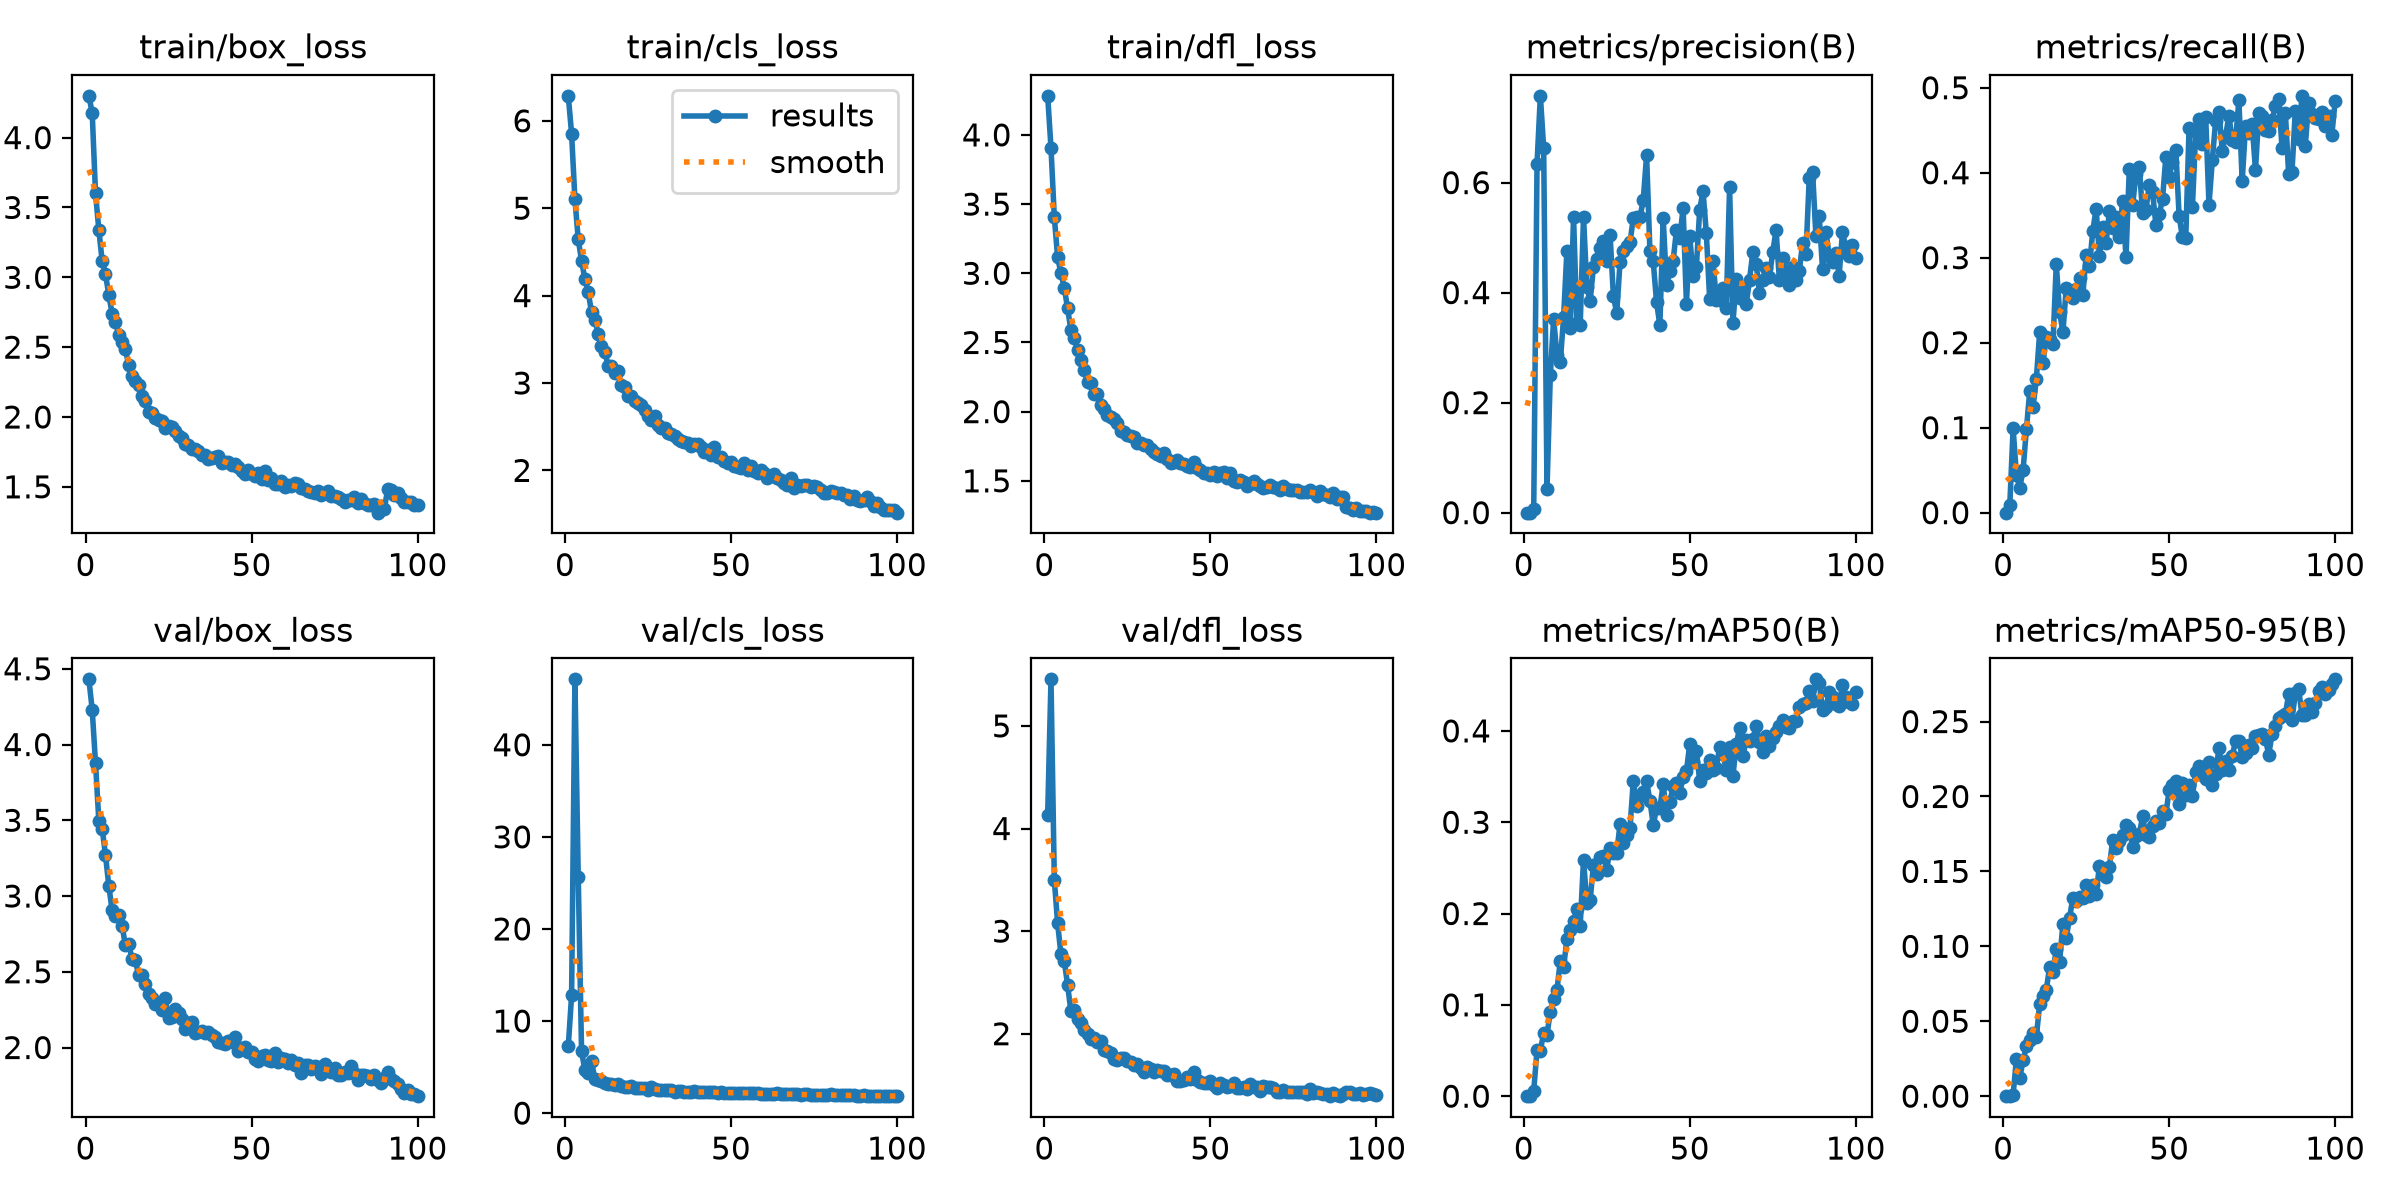

Source data for this figure (header and first rows):
epoch, time, train/box_loss, train/cls_loss, train/dfl_loss, metrics/precision(B), metrics/recall(B), metrics/mAP50(B), metrics/mAP50-95(B), val/box_loss, val/cls_loss, val/dfl_loss, lr/pg0, lr/pg1, lr/pg2
1, 55.53, 4.299, 6.286, 4.282, 0, 0, 0, 0, 4.43, 7.261, 4.136, 0.0001569, 0.0001569, 0.0001569
2, 94.32, 4.178, 5.852, 3.907, 0.00015, 0.00921, 4e-05, 0, 4.231, 12.78, 5.454, 0.0003125, 0.0003125, 0.0003125
3, 131.5, 3.601, 5.102, 3.405, 0.0058, 0.09923, 0.00574, 0.00101, 3.877, 47.11, 3.5, 0.0004649, 0.0004649, 0.0004649
4, 169.9, 3.34, 4.644, 3.115, 0.6344, 0.04412, 0.05083, 0.02489, 3.496, 25.62, 3.075, 0.0004619, 0.0004619, 0.0004619
5, 206.3, 3.118, 4.4, 3, 0.7577, 0.02941, 0.04974, 0.01214, 3.445, 6.715, 2.774, 0.0004572, 0.0004572, 0.0004572
6, 244.3, 3.022, 4.189, 2.896, 0.6628, 0.05, 0.06928, 0.0239, 3.271, 4.667, 2.707, 0.0004524, 0.0004524, 0.0004524
7, 280, 2.874, 4.044, 2.746, 0.04297, 0.09829, 0.06715, 0.03335, 3.067, 4.328, 2.476, 0.0004477, 0.0004477, 0.0004477
8, 317.6, 2.739, 3.807, 2.59, 0.2504, 0.1428, 0.09262, 0.03725, 2.906, 5.654, 2.217, 0.000443, 0.000443, 0.000443
9, 355.6, 2.683, 3.726, 2.532, 0.3525, 0.1242, 0.1065, 0.04231, 2.868, 3.707, 2.232, 0.0004383, 0.0004383, 0.0004383
10, 393.3, 2.586, 3.566, 2.445, 0.2858, 0.1574, 0.1163, 0.03951, 2.874, 3.587, 2.144, 0.0004336, 0.0004336, 0.0004336
11, 430.9, 2.534, 3.428, 2.375, 0.274, 0.2123, 0.1478, 0.06162, 2.805, 3.457, 2.104, 0.0004289, 0.0004289, 0.0004289
12, 466.8, 2.484, 3.359, 2.298, 0.355, 0.1759, 0.1414, 0.06658, 2.674, 3.287, 2.034, 0.0004242, 0.0004242, 0.0004242
13, 505.4, 2.37, 3.198, 2.216, 0.4763, 0.2067, 0.1717, 0.07111, 2.686, 3.131, 1.998, 0.0004195, 0.0004195, 0.0004195
14, 541.1, 2.293, 3.198, 2.205, 0.3357, 0.2047, 0.1817, 0.08624, 2.582, 3.169, 1.952, 0.0004147, 0.0004147, 0.0004147
15, 577.9, 2.255, 3.11, 2.127, 0.5376, 0.1985, 0.1918, 0.08312, 2.575, 3.084, 1.963, 0.00041, 0.00041, 0.00041
16, 614.4, 2.226, 3.142, 2.126, 0.3453, 0.2924, 0.2048, 0.09791, 2.476, 3.145, 1.918, 0.0004053, 0.0004053, 0.0004053
17, 651.5, 2.153, 2.982, 2.051, 0.3407, 0.2359, 0.1864, 0.08983, 2.478, 2.998, 1.926, 0.0004006, 0.0004006, 0.0004006
18, 689.2, 2.117, 2.949, 2.021, 0.538, 0.2122, 0.2584, 0.1149, 2.418, 2.877, 1.84, 0.0003959, 0.0003959, 0.0003959
19, 727.4, 2.037, 2.855, 1.978, 0.41, 0.2645, 0.2118, 0.1058, 2.356, 2.885, 1.831, 0.0003912, 0.0003912, 0.0003912
20, 764.2, 2.032, 2.854, 1.964, 0.3855, 0.2571, 0.2145, 0.1189, 2.324, 2.896, 1.81, 0.0003865, 0.0003865, 0.0003865
21, 800.1, 1.993, 2.795, 1.949, 0.4469, 0.2525, 0.2535, 0.1326, 2.288, 2.674, 1.757, 0.0003818, 0.0003818, 0.0003818
22, 839.5, 1.978, 2.772, 1.916, 0.4613, 0.2629, 0.2429, 0.13, 2.277, 2.765, 1.744, 0.000377, 0.000377, 0.000377
23, 875.2, 1.969, 2.743, 1.858, 0.481, 0.2761, 0.2621, 0.1328, 2.246, 2.689, 1.761, 0.0003723, 0.0003723, 0.0003723
24, 912.6, 1.92, 2.69, 1.855, 0.4946, 0.2562, 0.2633, 0.1325, 2.327, 2.708, 1.759, 0.0003676, 0.0003676, 0.0003676
25, 951, 1.933, 2.627, 1.831, 0.4578, 0.303, 0.2477, 0.1408, 2.192, 2.53, 1.73, 0.0003629, 0.0003629, 0.0003629
26, 988.2, 1.926, 2.577, 1.822, 0.5048, 0.2908, 0.272, 0.1337, 2.203, 2.812, 1.723, 0.0003582, 0.0003582, 0.0003582
27, 1025, 1.897, 2.62, 1.817, 0.394, 0.3313, 0.2664, 0.1408, 2.252, 2.569, 1.697, 0.0003535, 0.0003535, 0.0003535
28, 1062, 1.861, 2.521, 1.771, 0.3623, 0.3578, 0.2663, 0.1349, 2.225, 2.559, 1.708, 0.0003488, 0.0003488, 0.0003488
29, 1099, 1.849, 2.486, 1.77, 0.4554, 0.3017, 0.2978, 0.1537, 2.19, 2.459, 1.664, 0.0003441, 0.0003441, 0.0003441
30, 1137, 1.809, 2.481, 1.757, 0.4755, 0.3358, 0.2769, 0.1479, 2.124, 2.534, 1.629, 0.0003393, 0.0003393, 0.0003393
31, 1174, 1.799, 2.433, 1.757, 0.4847, 0.3171, 0.2865, 0.146, 2.164, 2.488, 1.679, 0.0003346, 0.0003346, 0.0003346
32, 1211, 1.774, 2.416, 1.732, 0.4911, 0.3544, 0.2938, 0.1528, 2.167, 2.544, 1.654, 0.0003299, 0.0003299, 0.0003299
33, 1248, 1.768, 2.399, 1.705, 0.5356, 0.3348, 0.3453, 0.1713, 2.096, 2.346, 1.625, 0.0003252, 0.0003252, 0.0003252
34, 1286, 1.757, 2.365, 1.694, 0.5374, 0.3481, 0.3183, 0.1656, 2.099, 2.41, 1.65, 0.0003205, 0.0003205, 0.0003205
35, 1321, 1.727, 2.338, 1.677, 0.5367, 0.3241, 0.3283, 0.1705, 2.11, 2.41, 1.635, 0.0003158, 0.0003158, 0.0003158
36, 1358, 1.728, 2.33, 1.699, 0.5683, 0.3669, 0.3328, 0.1744, 2.095, 2.294, 1.638, 0.0003111, 0.0003111, 0.0003111
37, 1396, 1.702, 2.309, 1.654, 0.6503, 0.3003, 0.3447, 0.1808, 2.105, 2.262, 1.594, 0.0003064, 0.0003064, 0.0003064
38, 1434, 1.706, 2.285, 1.626, 0.4759, 0.4044, 0.3238, 0.1787, 2.085, 2.285, 1.594, 0.0003016, 0.0003016, 0.0003016
39, 1471, 1.716, 2.299, 1.639, 0.4568, 0.3615, 0.297, 0.1661, 2.072, 2.375, 1.611, 0.0002969, 0.0002969, 0.0002969
40, 1508, 1.718, 2.307, 1.649, 0.3829, 0.3986, 0.3153, 0.1734, 2.034, 2.289, 1.539, 0.0002922, 0.0002922, 0.0002922
41, 1546, 1.671, 2.269, 1.63, 0.3407, 0.4068, 0.3159, 0.1747, 2.027, 2.267, 1.536, 0.0002875, 0.0002875, 0.0002875
42, 1583, 1.681, 2.215, 1.623, 0.535, 0.3525, 0.3417, 0.1867, 2.022, 2.265, 1.549, 0.0002828, 0.0002828, 0.0002828
43, 1619, 1.676, 2.229, 1.608, 0.4139, 0.356, 0.3084, 0.174, 2.04, 2.245, 1.575, 0.0002781, 0.0002781, 0.0002781
44, 1656, 1.659, 2.171, 1.597, 0.439, 0.3853, 0.3222, 0.1731, 2.033, 2.317, 1.56, 0.0002734, 0.0002734, 0.0002734
45, 1694, 1.66, 2.262, 1.637, 0.4583, 0.3775, 0.3393, 0.18, 2.066, 2.286, 1.625, 0.0002687, 0.0002687, 0.0002687
46, 1732, 1.639, 2.158, 1.594, 0.5136, 0.3389, 0.343, 0.1838, 1.977, 2.215, 1.545, 0.0002639, 0.0002639, 0.0002639
47, 1769, 1.61, 2.15, 1.581, 0.4989, 0.3514, 0.3325, 0.1826, 1.995, 2.246, 1.533, 0.0002592, 0.0002592, 0.0002592
48, 1807, 1.592, 2.103, 1.559, 0.554, 0.3686, 0.3495, 0.1901, 2.001, 2.225, 1.518, 0.0002545, 0.0002545, 0.0002545
49, 1844, 1.619, 2.086, 1.554, 0.3801, 0.4183, 0.3558, 0.1882, 1.969, 2.224, 1.524, 0.0002498, 0.0002498, 0.0002498
50, 1879, 1.595, 2.096, 1.545, 0.5024, 0.3955, 0.3857, 0.2041, 1.973, 2.179, 1.538, 0.0002451, 0.0002451, 0.0002451
51, 1917, 1.575, 2.056, 1.561, 0.4299, 0.4123, 0.3664, 0.2075, 1.922, 2.19, 1.504, 0.0002404, 0.0002404, 0.0002404
52, 1955, 1.598, 2.039, 1.536, 0.4471, 0.4273, 0.378, 0.2101, 1.911, 2.231, 1.469, 0.0002357, 0.0002357, 0.0002357
53, 1991, 1.554, 2.031, 1.556, 0.551, 0.3494, 0.3453, 0.1951, 1.942, 2.217, 1.523, 0.000231, 0.000231, 0.000231
54, 2030, 1.616, 2.081, 1.561, 0.5845, 0.324, 0.3572, 0.2092, 1.954, 2.195, 1.499, 0.0002262, 0.0002262, 0.0002262
55, 2067, 1.548, 2.002, 1.522, 0.5075, 0.3231, 0.3541, 0.201, 1.917, 2.218, 1.478, 0.0002215, 0.0002215, 0.0002215
56, 2103, 1.566, 2.046, 1.554, 0.3883, 0.4523, 0.3683, 0.2074, 1.911, 2.173, 1.491, 0.0002168, 0.0002168, 0.0002168
57, 2140, 1.518, 1.993, 1.499, 0.4582, 0.3592, 0.3573, 0.2002, 1.964, 2.237, 1.516, 0.0002121, 0.0002121, 0.0002121
58, 2178, 1.523, 1.97, 1.493, 0.3865, 0.4477, 0.3599, 0.2163, 1.902, 2.154, 1.47, 0.0002074, 0.0002074, 0.0002074
59, 2215, 1.538, 2.001, 1.507, 0.3865, 0.4627, 0.382, 0.2203, 1.932, 2.081, 1.474, 0.0002027, 0.0002027, 0.0002027
60, 2252, 1.501, 1.966, 1.495, 0.4089, 0.4338, 0.3748, 0.2144, 1.924, 2.082, 1.479, 0.000198, 0.000198, 0.000198
... 40 more rows
